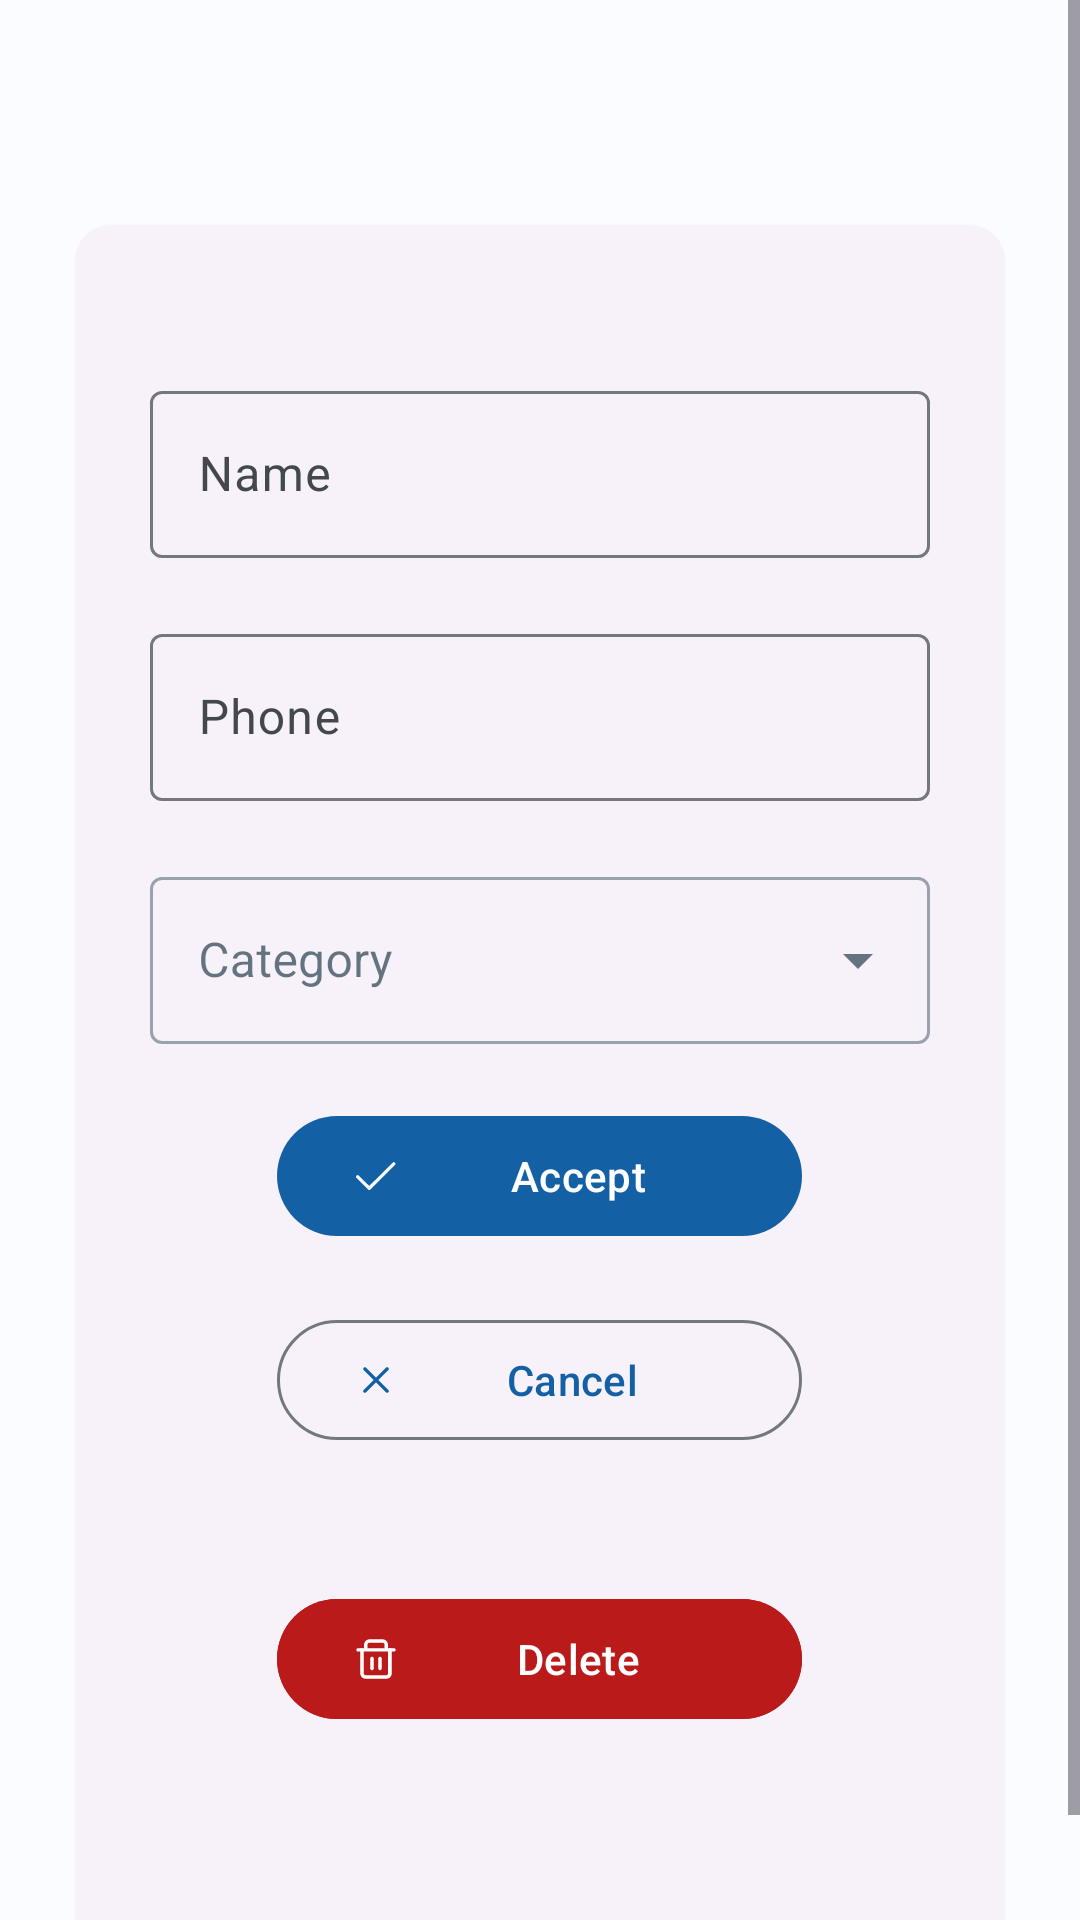

Layout XML and referenced resources for this Android screen:
<!-- AndroidManifest.xml: application theme Theme.CarCare -->
<!-- res/layout/fragment_provider_detail.xml -->
<?xml version="1.0" encoding="utf-8"?>
<FrameLayout xmlns:android="http://schemas.android.com/apk/res/android"
    xmlns:app="http://schemas.android.com/apk/res-auto"
    xmlns:tools="http://schemas.android.com/tools"
    android:layout_width="match_parent"
    android:layout_height="match_parent"
    tools:context=".ui.detailActivity.fragment.provider.ProviderDetailFragment">

    <ScrollView
        android:id="@+id/scrollView"
        android:layout_width="match_parent"
        android:layout_height="match_parent"
        app:layout_constraintBottom_toBottomOf="parent"
        app:layout_constraintEnd_toEndOf="parent"
        app:layout_constraintStart_toStartOf="parent"
        app:layout_constraintTop_toTopOf="parent">

        <LinearLayout
            android:layout_width="match_parent"
            android:layout_height="wrap_content"
            android:layout_marginTop="@dimen/marginM"
            android:orientation="vertical">

            
            <com.google.android.material.card.MaterialCardView
                android:id="@+id/pd_spentCardView"
                style="@style/Widget.Material3.CardView.Elevated"
                android:layout_width="match_parent"
                android:layout_height="wrap_content"
                android:layout_margin="@dimen/marginS">

                <LinearLayout
                    android:layout_width="match_parent"
                    android:layout_height="wrap_content"
                    android:layout_gravity="center"
                    android:divider="@drawable/empty_divider"
                    android:gravity="center"
                    android:orientation="vertical"
                    android:paddingHorizontal="@dimen/marginS"
                    android:paddingTop="@dimen/marginM"
                    android:paddingBottom="@dimen/marginM"
                    android:showDividers="middle">

                    <com.google.android.material.textfield.TextInputLayout
                        android:layout_width="match_parent"
                        android:layout_height="wrap_content"
                        android:hint="@string/provider_name">

                        <com.google.android.material.textfield.TextInputEditText
                            android:id="@+id/pd_tv_name"
                            android:layout_width="match_parent"
                            android:layout_height="wrap_content" />
                    </com.google.android.material.textfield.TextInputLayout>

                    <com.google.android.material.textfield.TextInputLayout
                        android:layout_width="match_parent"
                        android:layout_height="wrap_content"
                        android:hint="@string/provider_phone">

                        <com.google.android.material.textfield.TextInputEditText
                            android:id="@+id/pd_tv_phone"
                            android:layout_width="match_parent"
                            android:layout_height="wrap_content" />
                    </com.google.android.material.textfield.TextInputLayout>

                    <com.google.android.material.textfield.TextInputLayout
                        style="@style/Widget.MaterialComponents.TextInputLayout.OutlinedBox.ExposedDropdownMenu"
                        android:layout_width="match_parent"
                        android:layout_height="wrap_content"
                        android:hint="@string/vehicle_category">

                        <AutoCompleteTextView
                            android:id="@+id/pd_ac_category"
                            android:layout_width="match_parent"
                            android:layout_height="wrap_content"
                            android:inputType="none" />
                    </com.google.android.material.textfield.TextInputLayout>

                    
                    <com.google.android.material.button.MaterialButton
                        android:id="@+id/pd_bt_accept"
                        android:layout_width="@dimen/buttonL"
                        android:layout_height="wrap_content"
                        android:text="@string/accept"
                        app:icon="@drawable/icon_check" />

                    <com.google.android.material.button.MaterialButton
                        android:id="@+id/pd_bt_cancel"
                        style="?attr/materialButtonOutlinedStyle"
                        android:layout_width="@dimen/buttonL"
                        android:layout_marginBottom="@dimen/marginS"
                        android:layout_height="wrap_content"
                        android:text="@string/cancel"
                        app:icon="@drawable/icon_cancel" />

                    <com.google.android.material.button.MaterialButton
                        android:id="@+id/pd_bt_delete"
                        style="?attr/itemFillColor"
                        android:layout_width="@dimen/buttonL"
                        android:layout_height="wrap_content"
                        android:layout_marginBottom="@dimen/marginS"
                        android:backgroundTint="?attr/colorError"
                        android:text="@string/delete"
                        app:icon="@drawable/icon_trash" />

                </LinearLayout>
            </com.google.android.material.card.MaterialCardView>
        </LinearLayout>
    </ScrollView>

</FrameLayout>
<!-- resources referenced by this layout -->
<resources>
  <dimen name="buttonL">175dp</dimen>
  <dimen name="marginM">50dp</dimen>
  <dimen name="marginS">25dp</dimen>
  <!-- drawable empty_divider (drawable) -->
  <?xml version="1.0" encoding="utf-8"?>
  <shape xmlns:android="http://schemas.android.com/apk/res/android">
      <size
          android:width="@dimen/divider_separator"
          android:height="@dimen/divider_separator" />
  </shape>
  <!-- drawable icon_check (drawable) -->
  <vector xmlns:android="http://schemas.android.com/apk/res/android" android:height="64dp" android:viewportHeight="24" android:viewportWidth="24" android:width="64dp">
        
      <path android:fillColor="#000000" android:pathData="M9,18.25C8.899,18.247 8.8,18.223 8.709,18.18C8.618,18.137 8.537,18.076 8.47,18L3.47,13C3.375,12.938 3.295,12.856 3.236,12.758C3.177,12.661 3.141,12.552 3.131,12.439C3.121,12.325 3.136,12.211 3.177,12.105C3.217,11.999 3.281,11.903 3.363,11.825C3.446,11.747 3.545,11.689 3.654,11.655C3.762,11.621 3.877,11.612 3.989,11.629C4.102,11.646 4.209,11.688 4.302,11.752C4.396,11.816 4.474,11.901 4.53,12L9,16.44L19.47,6C19.611,5.909 19.778,5.867 19.946,5.882C20.113,5.898 20.271,5.969 20.393,6.084C20.515,6.199 20.595,6.352 20.62,6.518C20.645,6.684 20.613,6.854 20.53,7L9.53,18C9.463,18.076 9.382,18.137 9.291,18.18C9.2,18.223 9.101,18.247 9,18.25Z"/>
      
  </vector>
  <string name="accept">Accept</string>
  <string name="cancel">Cancel</string>
  <string name="delete">Delete</string>
  <string name="provider_name">Name</string>
  <string name="provider_phone">Phone</string>
  <string name="vehicle_category">Category</string>
  <dimen name="divider_separator">20dp</dimen>
  <color name="md_theme_primary">#1360A5</color>
  <color name="md_theme_onPrimary">#FFFFFF</color>
  <color name="md_theme_primaryContainer">#D3E4FF</color>
  <color name="md_theme_onPrimaryContainer">#001C38</color>
  <color name="md_theme_secondary">#0961A4</color>
  <color name="md_theme_onSecondary">#FFFFFF</color>
  <color name="md_theme_secondaryContainer">#D2E4FF</color>
  <color name="md_theme_onSecondaryContainer">#001C37</color>
  <color name="md_theme_tertiary">#4459A9</color>
  <color name="md_theme_onTertiary">#FFFFFF</color>
  <color name="md_theme_tertiaryContainer">#DCE1FF</color>
  <color name="md_theme_onTertiaryContainer">#001552</color>
  <color name="md_theme_error">#BA1A1A</color>
  <color name="md_theme_errorContainer">#FFDAD6</color>
  <color name="md_theme_onError">#FFFFFF</color>
  <color name="md_theme_onErrorContainer">#410002</color>
  <color name="md_theme_background">#FBFCFF</color>
  <color name="md_theme_onBackground">#001E2E</color>
  <color name="md_theme_surface">#FBFCFF</color>
  <color name="md_theme_onSurface">#001E2E</color>
  <color name="md_theme_surfaceVariant">#DFE2EB</color>
  <color name="md_theme_onSurfaceVariant">#43474E</color>
  <color name="md_theme_outline">#73777F</color>
  <color name="md_theme_inverseOnSurface">#E5F2FF</color>
  <color name="md_theme_inverseSurface">#00344C</color>
</resources>
